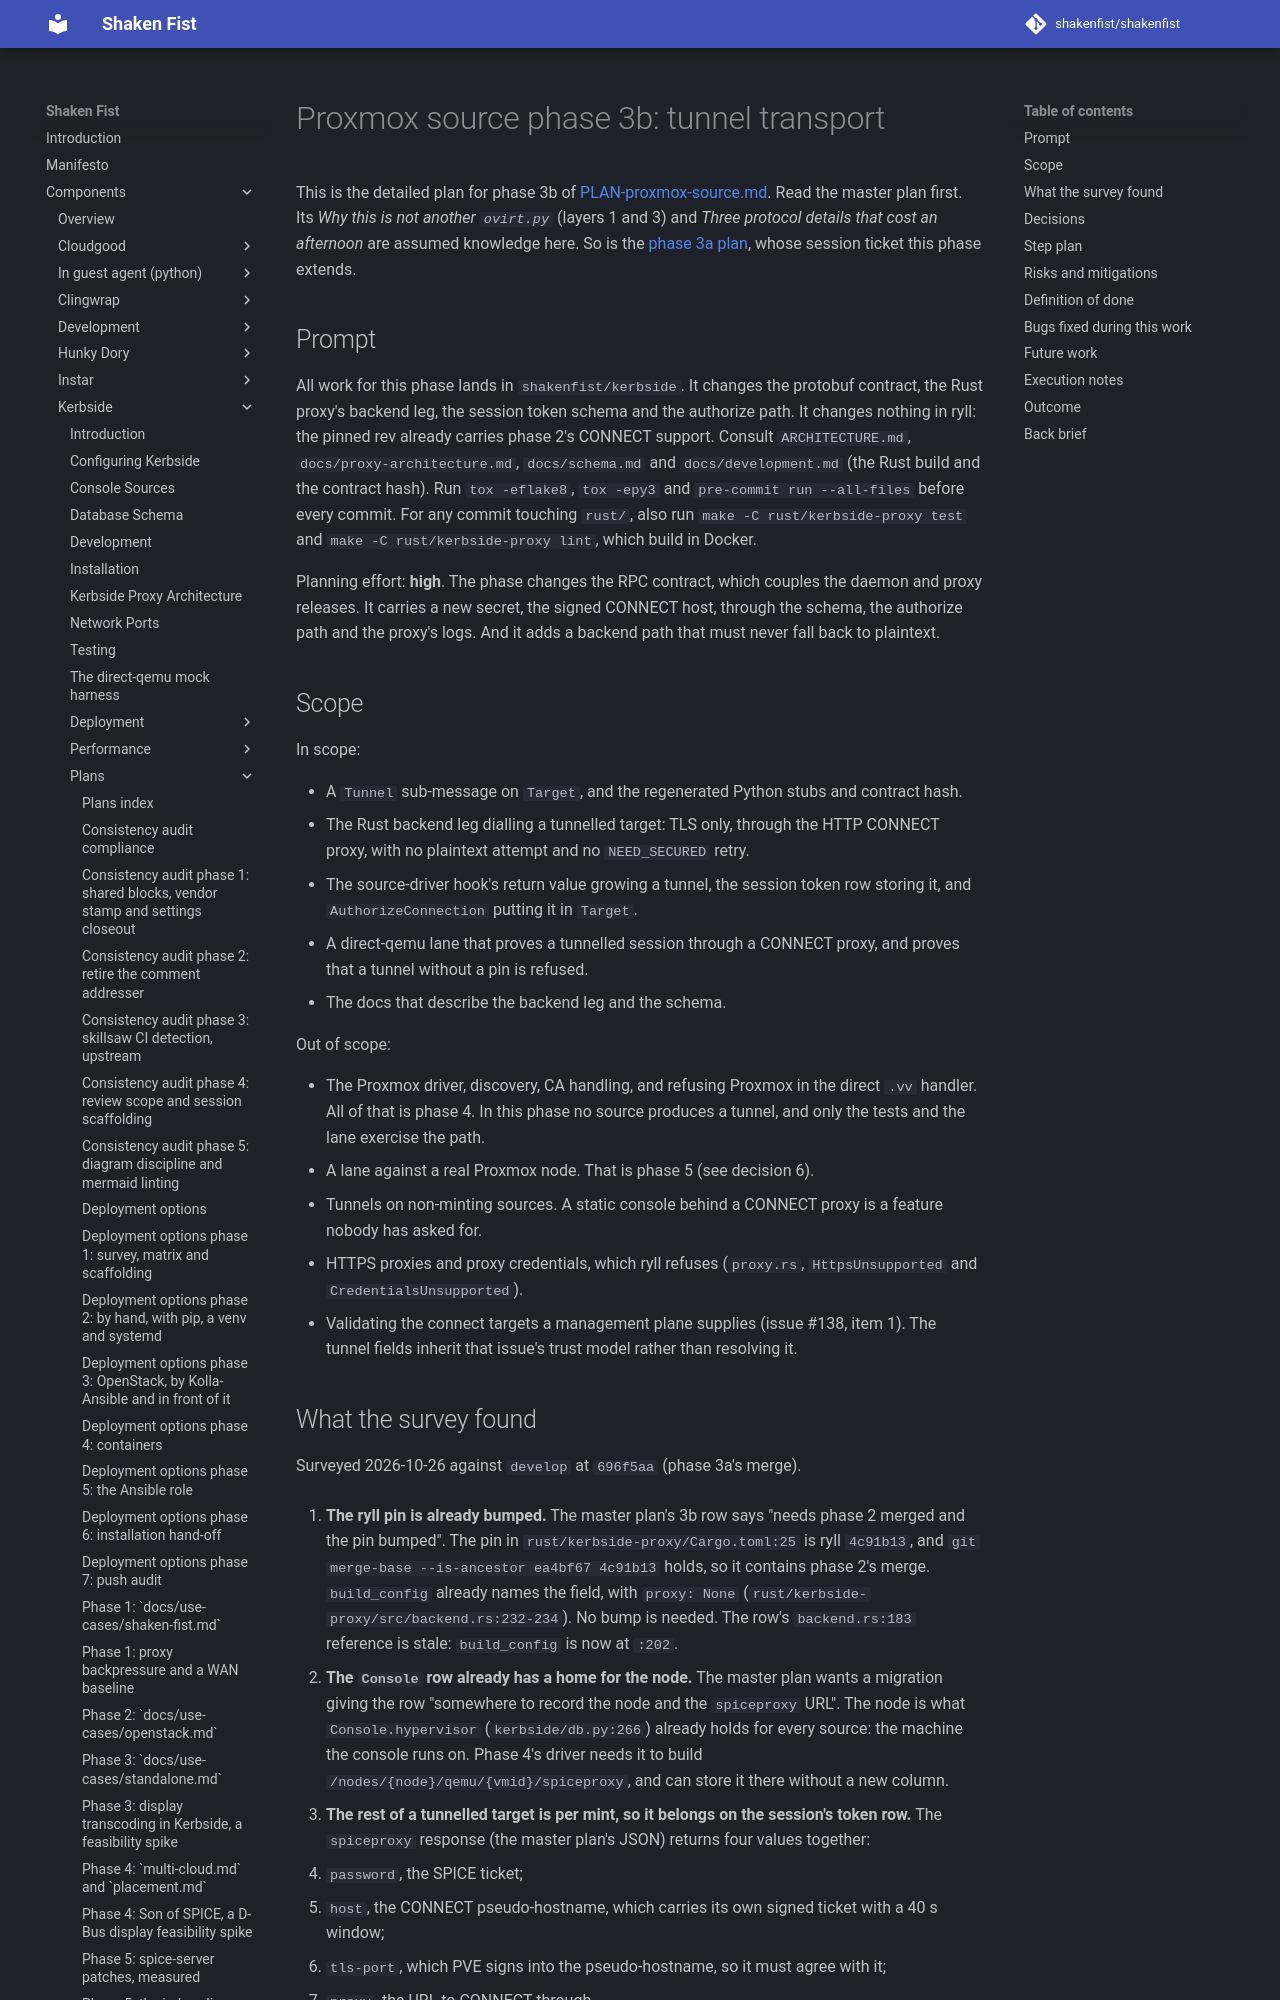

repository: shakenfist/shakenfist · page: components/kerbside/plans/PLAN-proxmox-source-phase-03b-tunnel-transport/index.html · generator: mkdocs

# Proxmox source phase 3b: tunnel transport

This is the detailed plan for phase 3b of
[PLAN-proxmox-source.md](/components/kerbside/plans/PLAN-proxmox-source/). Read the
master plan first. Its *Why this is not another `ovirt.py`*
(layers 1 and 3) and *Three protocol details that cost an
afternoon* are assumed knowledge here. So is the
[phase 3a plan](/components/kerbside/plans/PLAN-proxmox-source-phase-03a-connect-time-minting/),
whose session ticket this phase extends.

## Prompt

All work for this phase lands in `shakenfist/kerbside`. It
changes the protobuf contract, the Rust proxy's backend leg,
the session token schema and the authorize path. It changes
nothing in ryll: the pinned rev already carries phase 2's
CONNECT support. Consult `ARCHITECTURE.md`,
`docs/proxy-architecture.md`, `docs/schema.md` and
`docs/development.md` (the Rust build and the contract hash).
Run `tox -eflake8`, `tox -epy3` and `pre-commit run
--all-files` before every commit. For any commit touching
`rust/`, also run `make -C rust/kerbside-proxy test` and
`make -C rust/kerbside-proxy lint`, which build in Docker.

Planning effort: **high**. The phase changes the RPC contract,
which couples the daemon and proxy releases. It carries a new
secret, the signed CONNECT host, through the schema, the
authorize path and the proxy's logs. And it adds a backend
path that must never fall back to plaintext.

## Scope

In scope:

- A `Tunnel` sub-message on `Target`, and the regenerated
  Python stubs and contract hash.
- The Rust backend leg dialling a tunnelled target: TLS only,
  through the HTTP CONNECT proxy, with no plaintext attempt
  and no `NEED_SECURED` retry.
- The source-driver hook's return value growing a tunnel, the
  session token row storing it, and `AuthorizeConnection`
  putting it in `Target`.
- A direct-qemu lane that proves a tunnelled session through
  a CONNECT proxy, and proves that a tunnel without a pin is
  refused.
- The docs that describe the backend leg and the schema.

Out of scope:

- The Proxmox driver, discovery, CA handling, and refusing
  Proxmox in the direct `.vv` handler. All of that is phase 4.
  In this phase no source produces a tunnel, and only the
  tests and the lane exercise the path.
- A lane against a real Proxmox node. That is phase 5 (see
  decision 6).
- Tunnels on non-minting sources. A static console behind a
  CONNECT proxy is a feature nobody has asked for.
- HTTPS proxies and proxy credentials, which ryll refuses
  (`proxy.rs`, `HttpsUnsupported` and
  `CredentialsUnsupported`).
- Validating the connect targets a management plane supplies
  (issue #138, item 1). The tunnel fields inherit that issue's
  trust model rather than resolving it.
